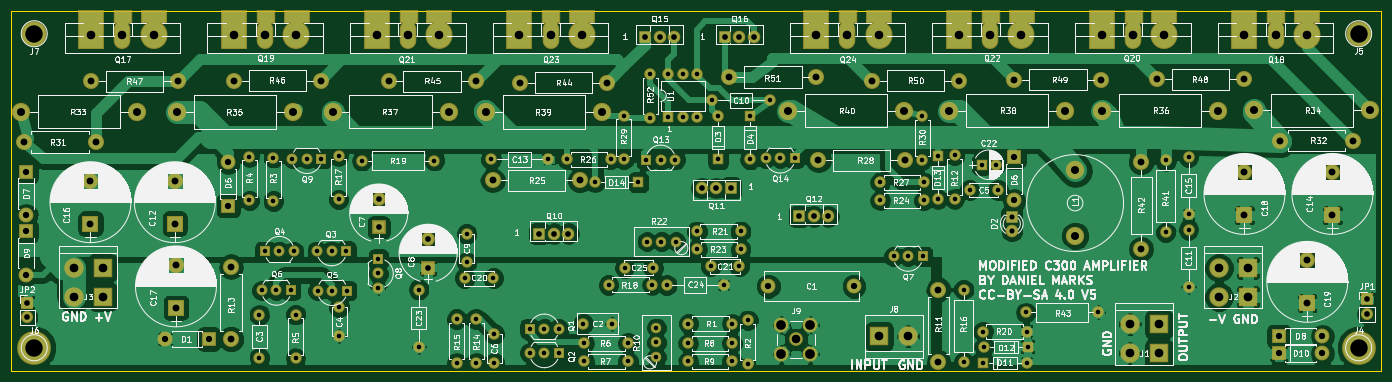
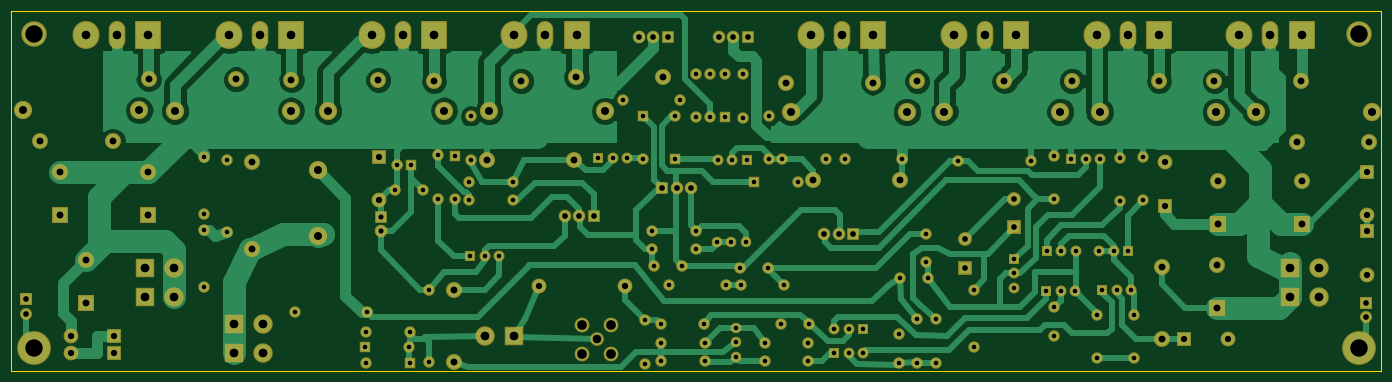
Circuit board: 8 layer files. Board 240.0 x 63.0 mm.
- bottom_copper: PowerampC300-B.Cu.gbr (68909 bytes)
- bottom_mask: PowerampC300-B.Mask.gbr (9430 bytes)
- bottom_silk: PowerampC300-B.SilkS.gbr (265 bytes)
- outline: PowerampC300-Edge.Cuts.gbr (489 bytes)
- top_copper: PowerampC300-F.Cu.gbr (176821 bytes)
- top_mask: PowerampC300-F.Mask.gbr (10163 bytes)
- top_silk: PowerampC300-F.SilkS.gbr (266979 bytes)
- drill: PowerampC300.drl (4218 bytes)

=== bottom_copper: PowerampC300-B.Cu.gbr (68909 bytes, source omitted) ===
=== bottom_mask: PowerampC300-B.Mask.gbr (9430 bytes, source omitted) ===
=== bottom_silk: PowerampC300-B.SilkS.gbr ===
G04 #@! TF.FileFunction,Legend,Bot*
%FSLAX46Y46*%
G04 Gerber Fmt 4.6, Leading zero omitted, Abs format (unit mm)*
G04 Created by KiCad (PCBNEW 4.0.7) date 05/20/21 23:34:35*
%MOMM*%
%LPD*%
G01*
G04 APERTURE LIST*
%ADD10C,0.100000*%
G04 APERTURE END LIST*
D10*
M02*

=== outline: PowerampC300-Edge.Cuts.gbr ===
G04 #@! TF.FileFunction,Profile,NP*
%FSLAX46Y46*%
G04 Gerber Fmt 4.6, Leading zero omitted, Abs format (unit mm)*
G04 Created by KiCad (PCBNEW 4.0.7) date 05/20/21 23:34:35*
%MOMM*%
%LPD*%
G01*
G04 APERTURE LIST*
%ADD10C,0.100000*%
%ADD11C,0.150000*%
G04 APERTURE END LIST*
D10*
D11*
X26000000Y-106000000D02*
X26000000Y-43000000D01*
X266000000Y-106000000D02*
X26000000Y-106000000D01*
X266000000Y-43000000D02*
X266000000Y-106000000D01*
X26000000Y-43000000D02*
X266000000Y-43000000D01*
M02*

=== top_copper: PowerampC300-F.Cu.gbr (176821 bytes, source omitted) ===
=== top_mask: PowerampC300-F.Mask.gbr (10163 bytes, source omitted) ===
=== top_silk: PowerampC300-F.SilkS.gbr (266979 bytes, source omitted) ===
=== drill: PowerampC300.drl ===
M48
;DRILL file {KiCad 4.0.7} date 05/20/21 23:34:36
;FORMAT={-:-/ absolute / metric / decimal}
FMAT,2
METRIC,TZ
T1C0.800
T2C0.900
T3C1.000
T4C1.100
T5C1.200
T6C1.400
T7C1.500
T8C1.520
T9C1.700
T10C3.048
%
G90
G05
M71
T1
X67.7Y-68.58
X67.7Y-76.2
X69.42Y-96.25
X69.42Y-103.75
X69.87Y-91.95
X70.4Y-85.1
X71.875Y-68.68
X71.875Y-76.3
X72.41Y-91.95
X72.94Y-85.1
X74.95Y-91.95
X75.22Y-68.875
X75.48Y-85.1
X75.78Y-96.2
X75.78Y-103.82
X77.76Y-68.875
X79.57Y-85.05
X79.67Y-92.
X80.3Y-68.875
X82.11Y-85.05
X82.21Y-92.
X83.3Y-68.405
X83.3Y-76.025
X83.4Y-94.95
X83.4Y-99.95
X84.65Y-85.05
X84.75Y-92.
X87.4Y-69.25
X90.3Y-86.45
X90.3Y-88.99
X90.3Y-91.53
X97.35Y-91.8
X97.35Y-101.8
X100.1Y-69.25
X104.Y-97.
X104.Y-104.62
X105.4Y-89.8
X105.75Y-82.05
X105.75Y-87.05
X107.4Y-97.
X107.4Y-104.62
X110.Y-69.
X110.4Y-89.8
X110.6Y-99.6
X110.6Y-104.6
X116.8Y-98.7
X116.82Y-102.9
X119.34Y-98.7
X119.36Y-102.9
X120.Y-69.
X121.88Y-98.7
X121.9Y-102.9
X123.38Y-69.
X126.2Y-97.8
X126.38Y-101.2
X126.38Y-104.4
X128.22Y-73.01
X130.6Y-91.
X131.Y-69.
X131.2Y-97.8
X133.25Y-61.38
X133.25Y-69.
X133.4Y-88.
X134.Y-101.2
X134.Y-104.4
X135.84Y-73.01
X137.2Y-69.1
X137.32Y-83.4
X137.88Y-54.1
X137.88Y-61.72
X138.22Y-91.
X138.4Y-88.
X139.Y-98.52
X139.Y-101.06
X139.Y-103.6
X139.74Y-69.1
X139.86Y-83.4
X140.8Y-91.
X141.05Y-54.03
X141.05Y-61.65
X142.28Y-69.1
X142.4Y-83.4
X143.59Y-54.03
X143.59Y-61.65
X144.58Y-101.2
X144.58Y-104.4
X144.6Y-97.8
X146.1Y-81.6
X146.13Y-54.03
X146.13Y-61.65
X146.13Y-84.75
X148.5Y-87.75
X148.8Y-58.67
X149.76Y-61.39
X149.76Y-69.01
X150.8Y-91.
X152.2Y-101.2
X152.2Y-104.4
X152.22Y-97.8
X153.5Y-87.75
X153.72Y-81.6
X153.75Y-84.75
X155.Y-97.2
X155.Y-104.82
X155.4Y-61.4
X155.4Y-69.02
X158.12Y-68.8
X158.8Y-58.67
X160.66Y-68.8
X163.2Y-68.8
X178.17Y-73.01
X178.21Y-76.2
X180.52Y-86.
X183.06Y-86.
X185.56Y-61.45
X185.56Y-69.07
X185.6Y-86.
X185.79Y-73.01
X185.83Y-76.2
X188.29Y-68.39
X188.29Y-76.01
X191.22Y-68.28
X191.22Y-75.9
X192.8Y-91.8
X192.8Y-104.5
X193.84Y-74.37
X195.95Y-69.95
X196.2Y-99.2
X196.2Y-104.6
X196.38Y-101.8
X198.45Y-69.95
X198.84Y-74.37
X203.7Y-95.8
X203.82Y-99.2
X203.82Y-104.6
X204.Y-101.8
X216.4Y-95.8
X228.18Y-69.1
X228.18Y-81.8
X232.2Y-68.6
X232.2Y-78.6
X232.2Y-81.3
X232.2Y-91.3
T2
X201.24Y-79.02
X201.24Y-81.56
T3
X28.77Y-94.11
X28.77Y-96.65
X90.35Y-75.9
X90.35Y-80.9
X99.Y-82.95
X99.Y-87.95
X118.5Y-82.
X121.04Y-82.
X123.58Y-82.
X137.Y-47.5
X139.54Y-47.5
X142.08Y-47.5
X146.92Y-74.
X149.46Y-74.
X151.Y-47.5
X152.Y-74.
X153.54Y-47.5
X156.08Y-47.5
X164.Y-79.
X166.54Y-79.
X169.08Y-79.
X263.46Y-93.54
X263.46Y-96.08
T4
X28.6Y-71.2
X28.6Y-78.82
X28.6Y-81.6
X28.6Y-89.22
X52.97Y-100.46
X60.59Y-100.46
X63.975Y-69.505
X63.975Y-77.125
X158.6Y-91.2
X173.6Y-91.2
X201.63Y-68.58
X201.63Y-76.2
X248.Y-100.
X248.Y-103.
X255.62Y-100.
X255.62Y-103.
T5
X28.15Y-65.95
X39.85Y-72.75
X39.85Y-80.25
X40.01Y-55.3
X40.85Y-65.95
X54.625Y-72.75
X54.625Y-80.25
X54.825Y-87.5
X54.825Y-95.
X55.25Y-55.3
X64.475Y-87.775
X64.475Y-100.475
X64.96Y-55.25
X80.2Y-55.25
X92.06Y-55.35
X107.3Y-55.35
X110.31Y-72.7
X115.11Y-55.55
X125.55Y-72.7
X130.35Y-55.55
X151.79Y-54.56
X167.03Y-54.56
X167.36Y-69.2
X176.75Y-55.25
X182.6Y-69.2
X188.4Y-91.8
X188.4Y-104.5
X191.99Y-55.25
X201.7Y-55.05
X216.94Y-55.05
X223.91Y-69.46
X223.91Y-84.7
X226.7Y-55.
X241.94Y-55.
X242.Y-71.3
X242.Y-78.8
X248.25Y-65.7
X253.Y-86.7
X253.Y-94.2
X257.4Y-71.3
X257.4Y-78.8
X260.95Y-65.7
T6
X27.7Y-60.65
X48.02Y-60.65
X55.05Y-60.7
X75.37Y-60.7
X82.25Y-60.65
X102.57Y-60.65
X109.15Y-60.7
X129.47Y-60.7
X161.98Y-60.5
X182.3Y-60.5
X190.23Y-60.45
X210.55Y-60.45
X212.33Y-70.94
X212.33Y-82.37
X217.03Y-60.45
X237.35Y-60.45
X243.63Y-60.4
X263.95Y-60.4
T7
X40.Y-47.2
X45.45Y-47.2
X50.9Y-47.2
X65.Y-47.2
X70.45Y-47.2
X75.9Y-47.2
X90.Y-47.2
X95.45Y-47.2
X100.9Y-47.2
X115.Y-47.2
X120.45Y-47.2
X125.9Y-47.2
X163.42Y-100.53
X167.Y-47.2
X172.45Y-47.2
X177.9Y-47.2
X192.Y-47.2
X197.45Y-47.2
X202.9Y-47.2
X217.Y-47.2
X222.45Y-47.2
X227.9Y-47.2
X242.Y-47.2
X247.45Y-47.2
X252.9Y-47.2
T8
X36.92Y-88.
X36.92Y-93.08
X42.Y-88.
X42.Y-93.08
X178.Y-100.
X183.08Y-100.
X221.92Y-97.9
X221.92Y-102.98
X227.Y-97.9
X227.Y-102.98
X237.52Y-88.
X237.52Y-93.08
X242.6Y-88.
X242.6Y-93.08
T9
X160.88Y-97.99
X160.88Y-103.07
X165.96Y-97.99
X165.96Y-103.07
T10
X30.Y-47.
X30.Y-102.
X262.Y-47.
X262.Y-102.
T0
M30
